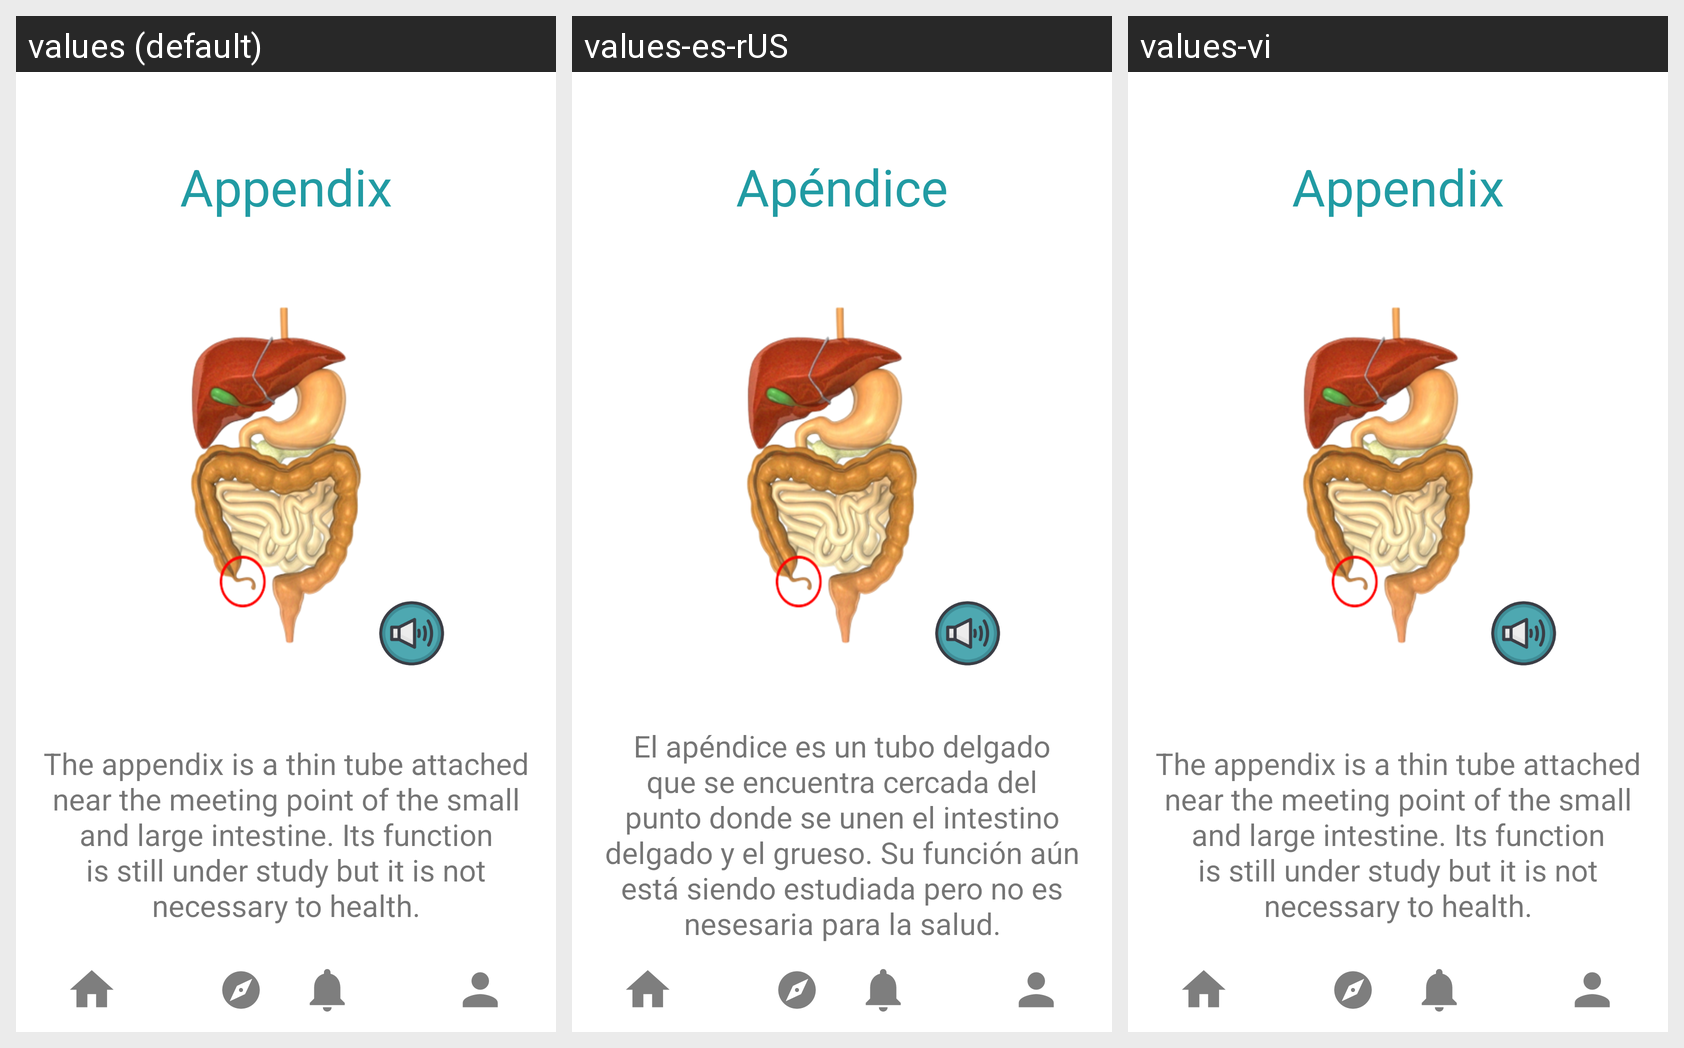

The Android screen above is rendered under several locales of the same app. Produce the string resources it draws, with the default and per-locale values.
Android screen res/layout/activity_bp_appendix.xml rendered under 3 locales, left to right: values (default), values-es-rUS, values-vi. Device: Nexus 5 (rendered at 1080×1920; each locale shown at half size, 540×960, under a caption strip naming it); theme Theme.KidMD.
Strings drawn on this screen, with the default value and each locale's value (text and hints the layout hard-codes, and strings that could not be matched under every locale, appear in the picture but are not listed):

appendix_description
  values: The appendix is a thin tube attached near the meeting point of the small and large intestine. Its function is still under study but it is not necessary to health.
  values-es-rUS: El apéndice es un tubo delgado que se encuentra cercada del punto donde se unen el intestino delgado y el grueso. Su función aún está siendo estudiada pero no es nesesaria para la salud.
  values-vi: The appendix is a thin tube attached near the meeting point of the small and large intestine. Its function is still under study but it is not necessary to health.  [not translated; the default value is used]

appendix
  values: Appendix
  values-es-rUS: Apéndice
  values-vi: Appendix  [not translated; the default value is used]
